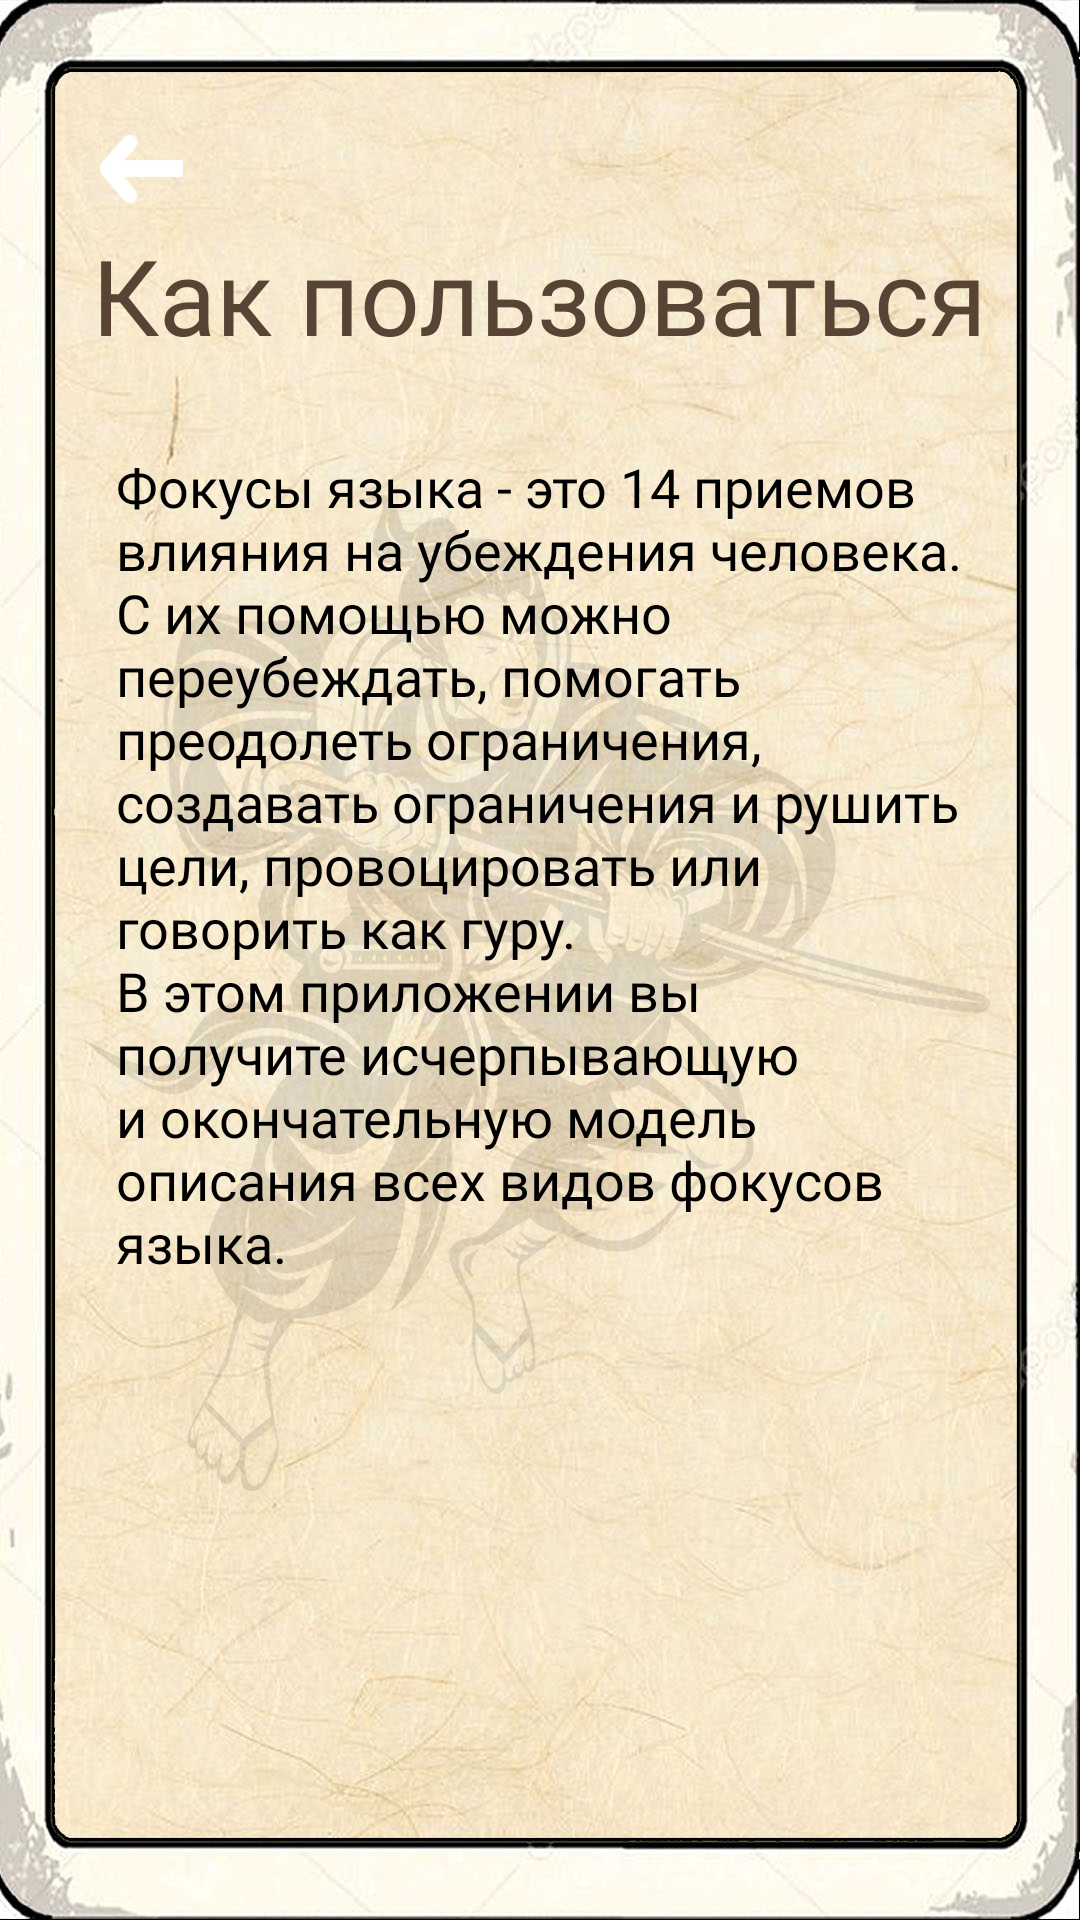

This screen was rendered from an Android layout file. Write that file and the resources it references.
<!-- AndroidManifest.xml: application theme MyTheme.FullScreen -->
<!-- res/layout/activity_how_to_use.xml -->
<FrameLayout xmlns:android="http://schemas.android.com/apk/res/android"
    android:id="@+id/howtouse_root"
    xmlns:tools="http://schemas.android.com/tools"
    android:layout_width="match_parent"
    android:layout_height="match_parent"
    tools:context=".HowToUseActivity">

    <ImageView
        android:id="@+id/backgroundImageView"
        android:layout_width="match_parent"
        android:layout_height="match_parent"
        android:layout_gravity="center"
        android:background="@drawable/background_text"
        android:scaleType="fitXY"
        android:visibility="visible" />

    <LinearLayout
        android:layout_width="match_parent"
        android:layout_height="match_parent"
        android:orientation="vertical"
        android:weightSum="1920">

        <Space
            android:layout_width="match_parent"
            android:layout_height="0px"
            android:layout_weight="135" />

        <LinearLayout
            android:layout_width="match_parent"
            android:layout_height="0px"
            android:layout_weight="68"
            android:orientation="horizontal"
            android:weightSum="1080">

            <Space
                android:layout_width="0px"
                android:layout_height="match_parent"
                android:layout_weight="100" />

            <Button
                android:id="@+id/btn_back"
                android:layout_width="0px"
                android:layout_height="match_parent"
                android:layout_weight="83"
                android:background="@drawable/arrow_back"
                android:scaleType="fitXY" />
        </LinearLayout>

        <Space
            android:layout_width="match_parent"
            android:layout_height="0px"
            android:layout_weight="57" />

        <LinearLayout
            android:layout_width="match_parent"
            android:layout_height="0px"
            android:layout_weight="190"
            android:clipChildren="false"
            android:clipToPadding="false"
            android:gravity="center|top"
            android:orientation="horizontal">

            <TextView
                android:id="@+id/howtouse_header"
                android:layout_width="wrap_content"
                android:layout_height="match_parent"
                android:layout_marginTop="-12dp"
                android:fontFamily="@font/roboto_regular"
                android:text="Как пользоваться"
                android:textColor="#574435"
                android:textSize="35sp" />
        </LinearLayout>


        
        
        
        

        <LinearLayout
            android:layout_width="match_parent"
            android:layout_height="0px"
            android:layout_weight="1394">

            <LinearLayout
                android:layout_width="match_parent"
                android:layout_height="match_parent"
                android:gravity="center"
                android:weightSum="1080">

                <LinearLayout
                    android:layout_width="0px"
                    android:layout_height="match_parent"
                    android:layout_weight="848">

                    <ScrollView
                        android:layout_width="match_parent"
                        android:layout_height="match_parent">

                        <LinearLayout
                            android:layout_width="match_parent"
                            android:layout_height="wrap_content">

                            <TextView
                                android:id="@+id/howtouse_content"
                                android:layout_width="match_parent"
                                android:layout_height="wrap_content"
                                android:fontFamily="@font/roboto_regular"
                                android:text="@string/instructions"
                                android:textColor="#000000"
                                android:textSize="18sp" />
                        </LinearLayout>
                    </ScrollView>
                </LinearLayout>
            </LinearLayout>
        </LinearLayout>
    </LinearLayout>
</FrameLayout>
<!-- resources referenced by this layout -->
<resources>
  <!-- drawable arrow_back: png bitmap (drawable, 3157 bytes) -->
  <!-- drawable background_text: jpg bitmap (drawable, 214952 bytes) -->
  <string name="instructions">Фокусы языка - это 14 приемов влияния на убеждения человека.\nС их помощью можно переубеждать, помогать преодолеть ограничения, создавать ограничения и рушить цели, провоцировать или говорить как гуру.\nВ этом приложении вы получите исчерпывающую и окончательную модель описания всех видов фокусов языка.</string>
  <style name="MyTheme.FullScreen" parent="@style/Theme.AppCompat.Light.NoActionBar">
          <item name="android:windowFullscreen">true</item>
      </style>
</resources>
